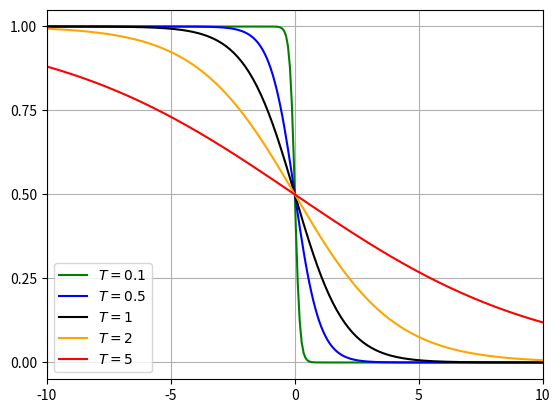

The script that saved this image:
#####################################################
# Aufgabe 5: Fermifunktion
#

import numpy as np
import matplotlib.pyplot as plt

# fermi function
def fermi_dirac(e, t, kb=1, mu=0):
    return 1.0 / (np.exp( (e-mu) / (kb*t) ) + 1)

# temperatures
temperatures = [0.1, 0.5, 1, 2, 5]

# calculate sampling points 
n_points = 256
e_min, e_max = -10, 10
E = np.linspace(e_min, e_max, n_points, endpoint =  True)

# define colors 
colors = ["red", "green", "blue", "black", "orange"] 

# plot functions for multiple values of t using the colors specified in the color array
for idx, t in enumerate(temperatures):
    F = [fermi_dirac(e,t) for e in E]
    plt.plot(E, F, color=colors[idx - (len(colors)- 1)], label=r'$T='+str(t)+'$')

# place ticks
plt.xticks(np.linspace(e_min,e_max,5,endpoint=True))
plt.yticks(np.linspace(0,1,5,endpoint=True))

# set axis delimiters 
plt.xlim(e_min, e_max)
plt.ylim(-0.05, 1.05)

# show grid
plt.grid(True)

# place legend
plt.legend(loc='lower left')

# print everything on screen
plt.show();
